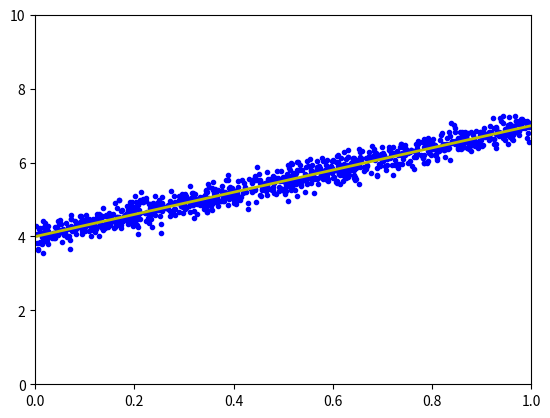

Write the Python code that produced this figure.
from __future__ import division, print_function, unicode_literals
import numpy as np 
import matplotlib.pyplot as plt

np.random.rand(1000, 1);
X = np.random.rand(1000, 1)
y = 4 + 3 * X + .2*np.random.randn(1000, 1) # noise added

# Building Xbar 
one = np.ones((X.shape[0],1))
Xbar = np.concatenate((one, X), axis = 1)

A = np.dot(Xbar.T, Xbar)
b = np.dot(Xbar.T, y)
w_lr = np.dot(np.linalg.pinv(A), b)
print('Solution found by formula: w = ',w_lr.T)

# Display result
w = w_lr
w_0 = w[0][0]
w_1 = w[1][0]
x0 = np.linspace(0, 1, 2, endpoint=True)
y0 = w_0 + w_1*x0

# Draw the fitting line 
plt.plot(X.T, y.T, 'b.')     # data 
plt.plot(x0, y0, 'y', linewidth = 2)   # the fitting line
plt.axis([0, 1, 0, 10])
plt.show()